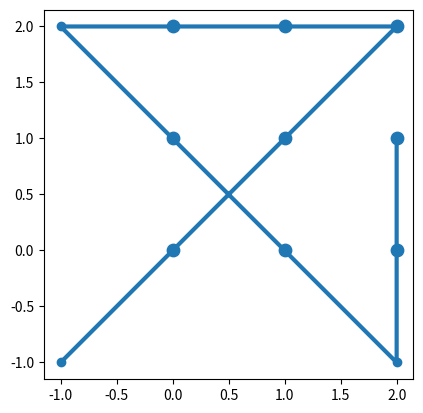

This chart was generated by the following Python code:

import matplotlib.pyplot as plt

dots = [(x, y) for y in range(3) for x in range(3)]
path = [(-1, -1), (2, 2), (-1, 2), (2, -1), (2, 1)]
xs, ys = zip(*dots)
plt.scatter(xs, ys, s=80)
px, py = zip(*path)
plt.plot(px, py, linewidth=3, marker='o')
plt.gca().set_aspect('equal', adjustable='box')
plt.show()
